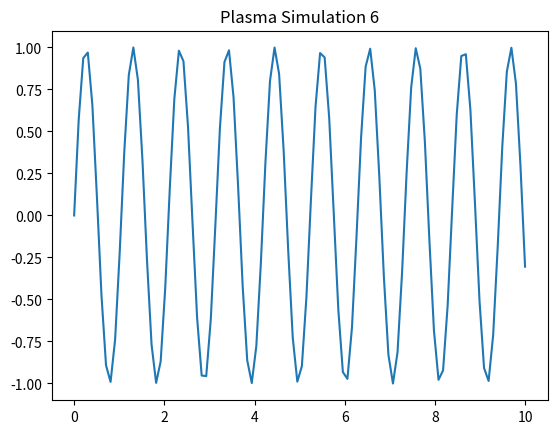

Write Python code to recreate this figure.
%matplotlib inline
import numpy as np
import matplotlib.pyplot as plt
x = np.linspace(0, 10, 100)
y = np.sin(x * 6)
plt.plot(x, y)
plt.title('Plasma Simulation 6')
